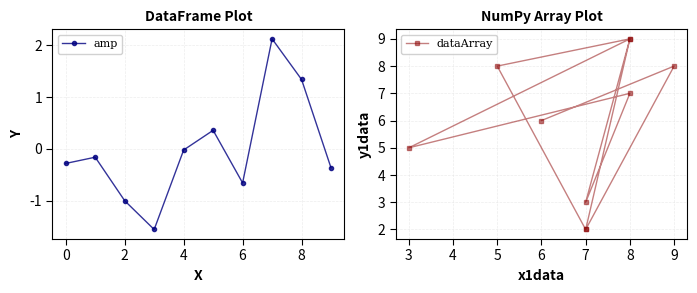

Reproduce this figure in Python.
import matplotlib.pyplot as plt
import pandas as pd
import numpy as np

def plot_data(data, label=None, color=None, marker=None, markersize=None, alpha=None, title=None, Xaxis=None, Yaxis=None, ax=None, subplot=None):
    """
    Plot data from different formats (DataFrame, NumPy array, list, tuple).
    Generates a high-quality "research paper style" compact IEEE standard plot.
    """
    if isinstance(data, pd.DataFrame):
        columns_name = data.columns 
        if len(columns_name) == 1:
            x_data = np.arange(len(data))
            y_data = data[columns_name[0]]
        elif len(columns_name) == 2:
            x_data = data[columns_name[0]]
            y_data = data[columns_name[1]]
        elif len(columns_name) > 2:
            print(columns_name)
            x_columns_name = columns_name[int(input("enter Index: start from 0 for column_name list for XAxis  :"))]           
            y_columns_name = columns_name[int(input("enter Index: start from 0 for column_name list for YAxis  :"))]          
            x_data = data[x_columns_name]
            y_data = data[y_columns_name]
        else:
            raise ValueError("Both 'x' and 'y' must be specified when data is a DataFrame.")
        
    elif isinstance(data, np.ndarray):
        if data.ndim == 1:
            x_data = np.arange(len(data))
            y_data = data
        elif data.ndim == 2:
            row = data.shape[0]
            col = data.shape[1]
            if row >= col :
                x_data = data[:,0]
                y_data = data[:,1]
            else: 
                x_data = data[0,:]
                y_data = data[1,:]
        else:
            raise ValueError("Only 1D or 2D NumPy arrays are supported.")

    elif isinstance(data, (list, tuple)):
        x_data = np.arange(len(data))
        y_data = data
    else:
        raise ValueError("Unsupported data format. Supported formats: DataFrame, NumPy array, list, tuple.")

    # High quality styling base parameter settings - IEEE standard
    plt.rcParams.update({
        'font.family': 'serif', 
        'font.serif': ['Times New Roman', 'DejaVu Serif'],
        'font.size': 9,           # IEEE typically uses 8-10pt font
        'axes.labelsize': 10,
        'axes.titlesize': 10,
        'xtick.labelsize': 9,
        'ytick.labelsize': 9,
        'legend.fontsize': 8,
    })

    if ax is None:
        if subplot is not None:
            rows, cols, index = subplot
            fig, axes = plt.subplots(rows, cols, figsize=(7.16, 3)) # IEEE full width
            ax = axes.flatten()[index]
        else:
            fig, ax = plt.subplots(figsize=(3.5, 2.5)) # IEEE single column width
            
    # Draw plot with appropriate linewidth for IEEE
    line_kws = {'label': label, 'color': color, 'alpha': alpha, 'linewidth': 1.0}
    if marker:
        line_kws.update({'marker': marker, 'markersize': markersize if markersize else 3})
    ax.plot(x_data, y_data, **line_kws)

    # Styling Axis
    if Xaxis:
        ax.set_xlabel(Xaxis, fontweight='bold')
    if Yaxis:
        ax.set_ylabel(Yaxis, fontweight='bold')
    if title:
        ax.set_title(title, fontweight='bold')
        
    # Standard spines and ticks for compact prints
    for spine in ax.spines.values():
        spine.set_linewidth(0.8)
    ax.tick_params(axis='both', which='major', width=0.8, length=4)
    
    # Very light grid
    ax.grid(color='#e0e0e0', linestyle='--', linewidth=0.5, alpha=0.6)
    
    if label:
        ax.legend(loc='best', frameon=True, edgecolor='#cccccc', framealpha=0.9)

    return ax.figure, ax

if __name__ =="__main__":
    df = pd.DataFrame({'X': np.arange(10), 'Y': np.random.randn(10)})
    array_data = np.random.randint(1,10,size=(10,2))

    fig, (ax1, ax2) = plt.subplots(1, 2, figsize=(7.16, 3))
    plot_data(df, label='amp', color='navy', marker='o', alpha=0.8, Xaxis='X', Yaxis='Y', title='DataFrame Plot', ax=ax1)
    plot_data(array_data, label='dataArray', color='darkred', marker='s', alpha=0.5, Xaxis='x1data', Yaxis='y1data', title='NumPy Array Plot', ax=ax2)
    plt.tight_layout()
    plt.show()
